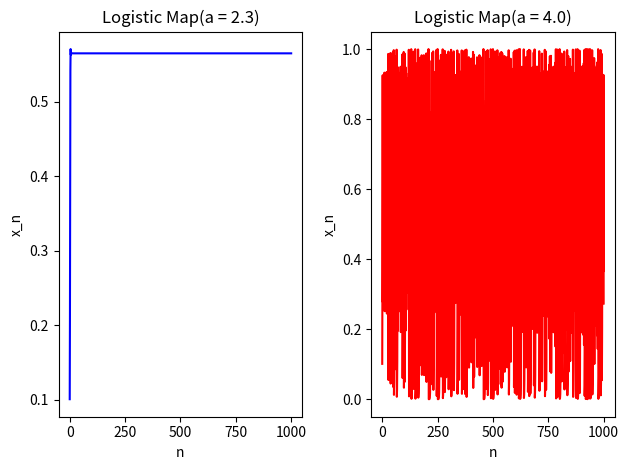

Python code for this plot:
#ロジスティックス写像のカオス
#課題1-1
import numpy as np
import matplotlib.pyplot as plt


#ロジスティックスマップ関数
def logistic_map(a, x_0, iterate):
    x_n = x_0
    values = [x_n]
    for i in range(iterate):
        x_n = a*x_n*(1-x_n)
        values.append(x_n)
    return values
    
#初期値と試行回数の設定
x_0 = 0.101
iterate = 1000

#a=2.3の場合
a_2_3 = 2.3
values_2_3 = logistic_map(a_2_3, x_0, iterate)

#a=4.0の場合
a_4_0 = 4.0
values_4_0 = logistic_map(a_4_0, x_0, iterate)

#a=2.3のグラフ
plt.subplot(1, 2, 1)
plt.plot(values_2_3, color='blue')
plt.title("Logistic Map(a = 2.3)")
plt.xlabel("n")
plt.ylabel("x_n")

#a-4.0のグラフ
plt.subplot(1, 2, 2)
plt.plot(values_4_0, color='red')
plt.title("Logistic Map(a = 4.0)")
plt.xlabel("n")
plt.ylabel("x_n")

plt.tight_layout()
plt.show()
